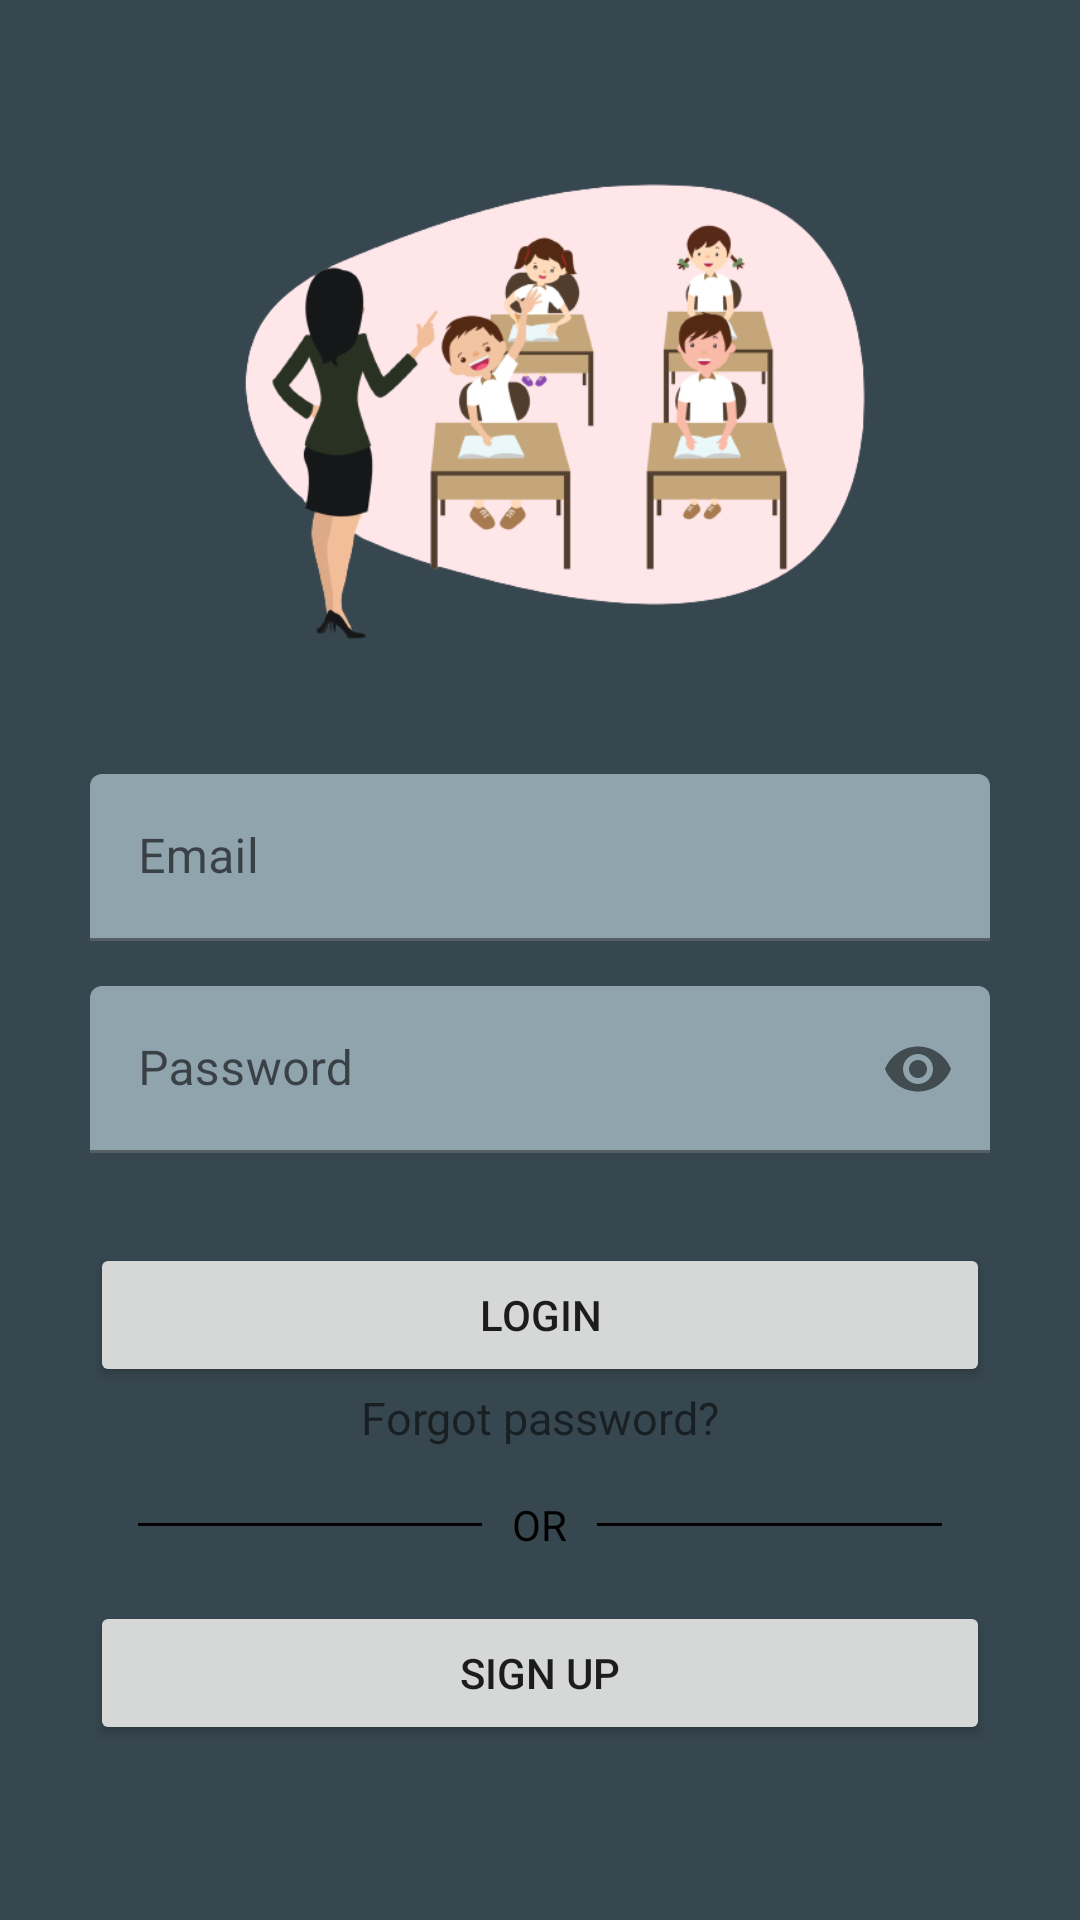

Reconstruct the res/layout file that produces this screen, plus the resources it refers to.
<!-- AndroidManifest.xml: application theme Theme.FaceRecognition.NoActionBar -->
<!-- res/layout/activity_login.xml -->
<?xml version="1.0" encoding="utf-8"?>
<ScrollView xmlns:android="http://schemas.android.com/apk/res/android"
    xmlns:app="http://schemas.android.com/apk/res-auto"
    xmlns:tools="http://schemas.android.com/tools"
    android:layout_width="match_parent"
    android:layout_height="match_parent"
    android:background="@color/background">

    <androidx.constraintlayout.widget.ConstraintLayout
        android:layout_width="match_parent"
        android:layout_height="wrap_content"
        android:layout_gravity="center"
        android:background="@color/background"
        tools:context=".authentication.LoginActivity">

        <ImageView
            android:layout_width="250dp"
            android:layout_height="250dp"
            android:contentDescription="@string/login"
            android:src="@drawable/login"
            app:layout_constraintBottom_toTopOf="@+id/linearLayout"
            app:layout_constraintEnd_toEndOf="parent"
            app:layout_constraintStart_toStartOf="parent"
            app:layout_constraintTop_toTopOf="parent" />

        <LinearLayout
            android:id="@+id/linearLayout"
            android:layout_width="match_parent"
            android:layout_height="wrap_content"
            android:layout_marginHorizontal="30dp"
            android:layout_marginBottom="50dp"
            android:orientation="vertical"
            app:layout_constraintBottom_toBottomOf="parent"
            app:layout_constraintEnd_toEndOf="parent"
            app:layout_constraintStart_toStartOf="parent">

            <com.google.android.material.textfield.TextInputLayout
                android:layout_width="match_parent"
                android:layout_height="wrap_content"
                app:boxBackgroundColor="@color/lightBg">

                <EditText
                    android:id="@+id/email_edt_text"
                    android:layout_width="match_parent"
                    android:layout_height="match_parent"
                    android:autofillHints="emailAddress"
                    android:hint="@string/email"
                    android:layout_marginBottom="15dp"
                    android:inputType="textEmailAddress" />

            </com.google.android.material.textfield.TextInputLayout>

            <com.google.android.material.textfield.TextInputLayout
                android:layout_width="match_parent"
                android:layout_height="wrap_content"
                app:boxBackgroundColor="@color/lightBg"
                app:passwordToggleEnabled="true">

                <EditText
                    android:id="@+id/pass_edt_text"
                    android:layout_width="match_parent"
                    android:layout_height="match_parent"
                    android:autofillHints="password"
                    android:hint="@string/password"
                    android:inputType="textPassword" />

            </com.google.android.material.textfield.TextInputLayout>

            <Button
                android:id="@+id/login_btn"
                android:layout_width="match_parent"
                android:layout_height="wrap_content"
                android:layout_marginTop="30dp"
                android:text="@string/login" />

            <TextView
                android:id="@+id/reset_pass_tv"
                android:layout_width="wrap_content"
                android:layout_height="wrap_content"
                android:layout_gravity="center"
                android:clickable="true"
                android:focusable="true"
                android:text="@string/forgot_password"
                android:textSize="15sp" />

            <RelativeLayout
                android:layout_width="match_parent"
                android:layout_height="wrap_content"
                android:layout_marginTop="16dp">

                <TextView
                    android:id="@+id/tvText"
                    android:layout_width="wrap_content"
                    android:layout_height="wrap_content"
                    android:layout_centerInParent="true"
                    android:layout_marginLeft="10dp"
                    android:layout_marginRight="10dp"
                    android:text="@string/or"
                    android:textColor="@color/black" />

                <View
                    android:layout_width="match_parent"
                    android:layout_height="1dp"
                    android:layout_centerVertical="true"
                    android:layout_marginStart="16dp"
                    android:layout_toStartOf="@id/tvText"
                    android:background="@color/black" />

                <View
                    android:layout_width="match_parent"
                    android:layout_height="1dp"
                    android:layout_centerVertical="true"
                    android:layout_marginEnd="16dp"
                    android:layout_toEndOf="@id/tvText"
                    android:background="@color/black" />

            </RelativeLayout>


            <Button
                android:id="@+id/signup_btn"
                android:layout_width="match_parent"
                android:layout_height="wrap_content"
                android:layout_marginTop="16dp"
                android:text="@string/sign_up" />

        </LinearLayout>

    </androidx.constraintlayout.widget.ConstraintLayout>
</ScrollView>
<!-- resources referenced by this layout -->
<resources>
  <color name="background">#37474F</color>
  <color name="black">#FF000000</color>
  <color name="lightBg">#90A4AE</color>
  <!-- drawable login: png bitmap (drawable, 70980 bytes) -->
  <string name="email">Email</string>
  <string name="forgot_password">Forgot password?</string>
  <string name="login">Login</string>
  <string name="or">OR</string>
  <string name="password">Password</string>
  <string name="sign_up">Sign Up</string>
  <style name="Theme.FaceRecognition.NoActionBar">
          <item name="windowActionBar">false</item>
          <item name="windowNoTitle">true</item>
      </style>
</resources>
